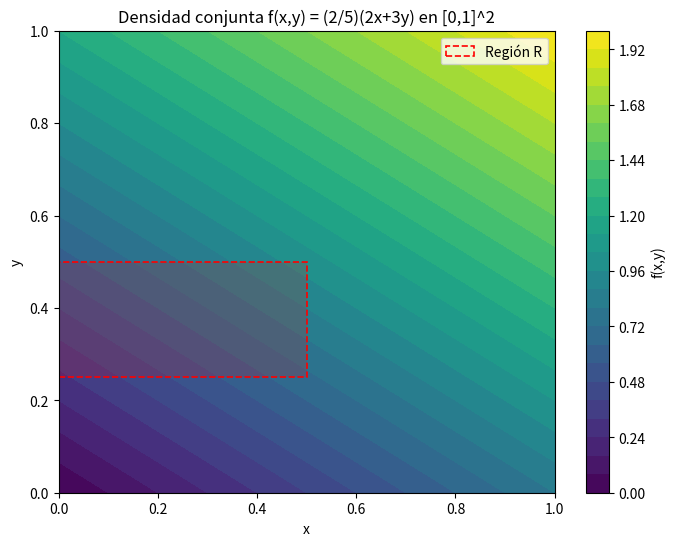
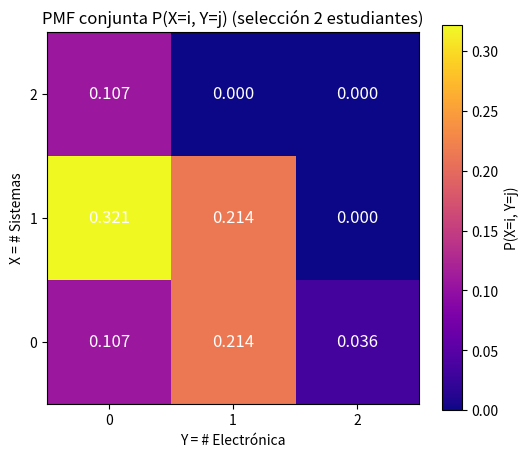

The script that saved these images, in order:
"""
EJERCICIO A — DENSIDAD CONJUNTA CONTINUA

Enunciado (según la foto):
La función de densidad conjunta f(x,y) viene dada por:
    f(x,y) = (2/5) * (2x + 3y)    para 0 <= x <= 1 y 0 <= y <= 1
            0                     en otro caso

1) Verificar que f(x,y) es una f.d.p. (i.e. >=0 y la integral en el soporte = 1).
2) Calcular P( (X,Y) en R ) donde R = { 0 < x < 1/2; 1/4 < y < 1/2 } (según lo que se entiende de la foto).
3) Graficar la densidad y sombrear la región R.
"""

import numpy as np
import matplotlib.pyplot as plt
from scipy import integrate
from matplotlib.patches import Rectangle
import pandas as pd

# Parámetros
def f_xy(x, y):
    # f(x,y) = (2/5)*(2x + 3y) dentro del cuadrado [0,1]x[0,1]
    x = np.asarray(x)
    y = np.asarray(y)
    val = (2.0/5.0) * (2.0*x + 3.0*y)
    # fuera del soporte -> 0 (pero las integradoras solo llamarán dentro del soporte)
    return val

# 1) Verificación: integral sobre [0,1]x[0,1]
# Usamos integración doble con scipy
integral_total, err_total = integrate.dblquad(
    lambda yy, xx: (2.0/5.0)*(2.0*xx + 3.0*yy),  # integrand: note order yy, xx esperada por dblquad
    0.0, 1.0,  # limites en x
    lambda x: 0.0, lambda x: 1.0  # limites en y (constantes)
)
print("=== EJERCICIO A ===")
print(f"Integral total de f(x,y) sobre [0,1]^2 = {integral_total:.8f} (error estimado {err_total:.1e})")
# deberia aproximarse a 1.0

# 2) Probabilidad en la región R: 0 < x < 1/2, 1/4 < y < 1/2
x0, x1 = 0.0, 0.5
y0, y1 = 0.25, 0.5

prob_R, err_R = integrate.dblquad(
    lambda yy, xx: (2.0/5.0)*(2.0*xx + 3.0*yy),
    x0, x1,
    lambda x: y0, lambda x: y1
)
print(f"P( 0 < X < 1/2 , 1/4 < Y < 1/2 ) = {prob_R:.8f} (err {err_R:.1e})")

# 3) Gráfica de la densidad y sombreado de la región R
# Malla para graficar
nx, ny = 120, 120
x = np.linspace(0, 1, nx)
y = np.linspace(0, 1, ny)
X, Y = np.meshgrid(x, y)
Z = f_xy(X, Y)

plt.figure(figsize=(8, 6))
# mapa de calor
plt.contourf(X, Y, Z, levels=30, cmap='viridis')
plt.colorbar(label='f(x,y)')
plt.title('Densidad conjunta f(x,y) = (2/5)(2x+3y) en [0,1]^2')
plt.xlabel('x')
plt.ylabel('y')

# sombrear región R
rect = Rectangle((x0, y0), x1 - x0, y1 - y0, linewidth=1.2,
                 edgecolor='red', facecolor='none', linestyle='--', label='Región R')
plt.gca().add_patch(rect)
# relleno semitransparente sobre la region R usando patch
plt.fill_between([x0, x1, x1, x0], [y0, y0, y1, y1], alpha=0.15, color='red', edgecolor=None)

plt.legend()
plt.show()


# ---------------------------
# EJERCICIO B — SELECCIÓN DISCRETA
# ---------------------------
"""
Enunciado (según la foto):
Se seleccionan al azar 2 estudiantes de un salón que contiene:
 - 3 estudiantes de Sistemas
 - 2 estudiantes de Electrónica
 - 3 estudiantes de Industrial

Sea X = número de estudiantes de Sistemas en la muestra de 2 (sin orden).
Sea Y = número de estudiantes de Electrónica en la muestra de 2.

1) Hallar la función de probabilidad conjunta P(X = i, Y = j) para todos los i, j posibles.
"""

from math import comb

print("\n=== EJERCICIO B ===")
# datos
n_sis = 3
n_elec = 2
n_ind = 3
n_total = n_sis + n_elec + n_ind
n_choose = 2
total_ways = comb(n_total, n_choose)

# generamos la pmf P(X=i, Y=j) para i,j >=0 y i+j <= 2
pmf = {}
for i in range(0, n_choose+1):           # i = sistemas en la muestra
    for j in range(0, n_choose+1-i):     # j = electronica; i+j<=2
        k = n_choose - i - j            # k = industriales
        # Ways: elegir i de sistemas, j de electronica, k de industrial
        ways = 0
        if i <= n_sis and j <= n_elec and k <= n_ind:
            ways = comb(n_sis, i) * comb(n_elec, j) * comb(n_ind, k)
        p = ways / total_ways
        pmf[(i, j)] = p

# Mostrar la tabla de probabilidades (ordenada)
df_rows = []
for (i, j), p in sorted(pmf.items()):
    df_rows.append({'X (sistemas)': i, 'Y (electrónica)': j, 'P(X=i, Y=j)': p})
df = pd.DataFrame(df_rows)
print("Tabla PMF P(X=i, Y=j):")
print(df.to_string(index=False))

# Verificar suma = 1
sum_p = sum(pmf.values())
print(f"Suma de todas las probabilidades = {sum_p:.8f} (debe ser 1.0)")

# Mostrar matriz/heatmap de PMF para visualización
# Construimos matriz 3x3 (pero solo i+j<=2 tienen probabilidad)
max_i = 2
max_j = 2
mat = np.zeros((max_i+1, max_j+1))
for (i, j), p in pmf.items():
    mat[i, j] = p

plt.figure(figsize=(6,5))
plt.imshow(mat, origin='lower', interpolation='none', cmap='plasma', extent=[-0.5, 2.5, -0.5, 2.5])
plt.colorbar(label='P(X=i, Y=j)')
plt.xticks([0,1,2])
plt.yticks([0,1,2])
plt.xlabel('Y = # Electrónica')
plt.ylabel('X = # Sistemas')
plt.title('PMF conjunta P(X=i, Y=j) (selección 2 estudiantes)')
# Anotar probabilidades en cada celda
for i in range(max_i+1):
    for j in range(max_j+1):
        plt.text(j, i, f"{mat[i,j]:.3f}", ha='center', va='center', color='white', fontsize=12)

plt.show()

# Información adicional: listar casos con sus combinaciones
print("\nCasos con probabilidad positiva y su combinatoria (numerador/28):")
for (i, j), p in sorted(pmf.items()):
    if p > 0:
        k = n_choose - i - j
        ways = comb(n_sis, i) * comb(n_elec, j) * comb(n_ind, k)
        print(f"X={i}, Y={j} -> formas = {ways}  -> P = {ways}/{total_ways} = {p:.5f}")
